The GitHub repository tmgdarshan/cloud-classification-cnn-mobile contains a labelled image folder "merged_dataset" with 7 categories: cumulus, altocumulus, cirrus, clear sky, stratocumulus, cumulonimbus, mixed. Examples follow, each with its label.

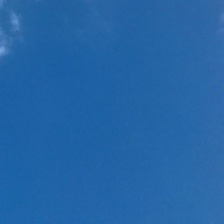
Label: clear sky

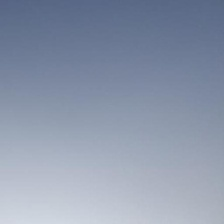
Label: stratocumulus

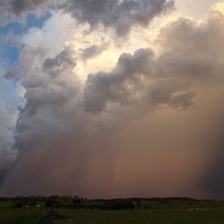
Label: mixed

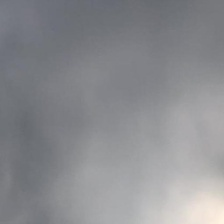
Label: cumulonimbus

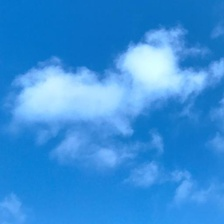
Label: cumulus

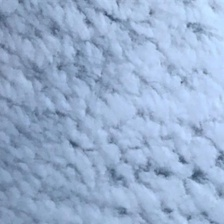
Label: altocumulus
